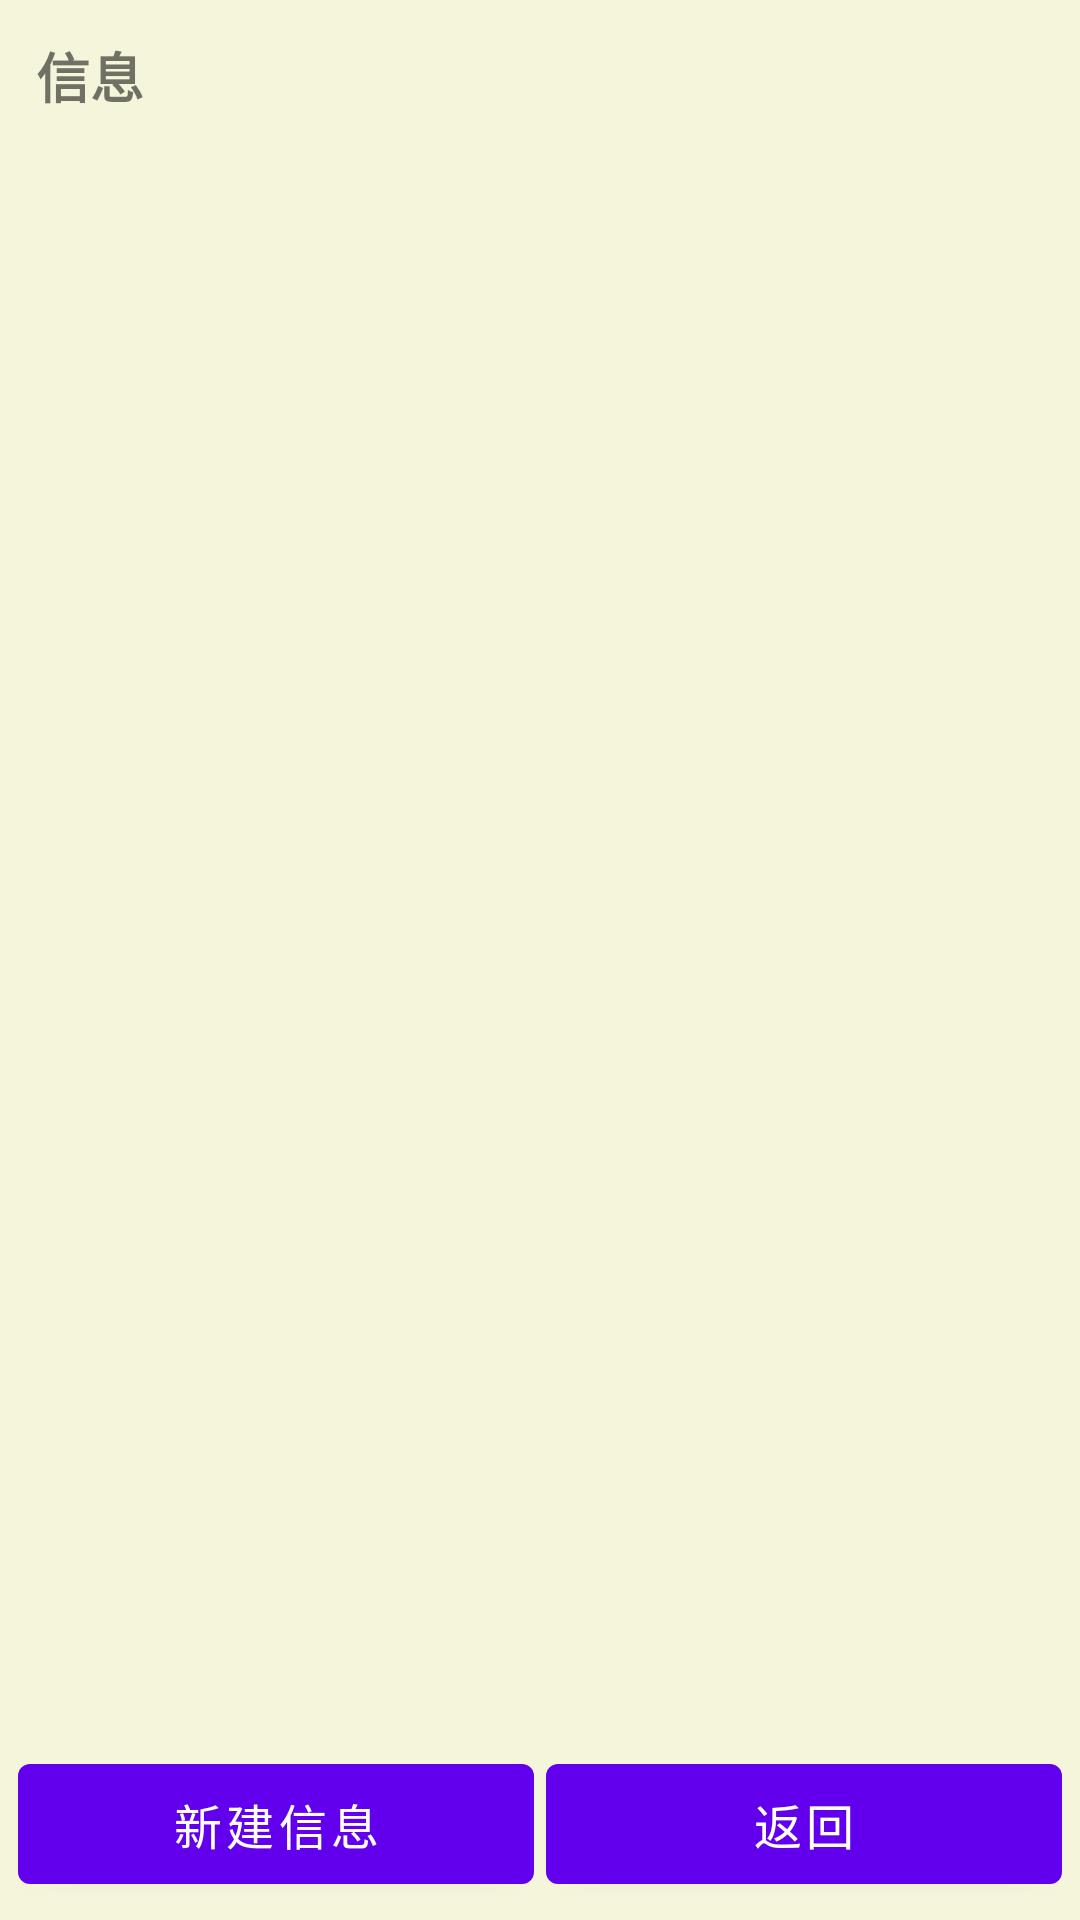

Write the Android layout XML for this screen, with the resource values it uses.
<!-- AndroidManifest.xml: application theme Theme.FeaturePhone -->
<!-- res/layout/activity_messages.xml -->
<?xml version="1.0" encoding="utf-8"?>
<LinearLayout xmlns:android="http://schemas.android.com/apk/res/android"
    android:layout_width="match_parent"
    android:layout_height="match_parent"
    android:orientation="vertical">

    <LinearLayout
        android:id="@+id/screenArea"
        android:layout_width="match_parent"
        android:layout_height="0dp"
        android:layout_weight="1"
        android:orientation="vertical"
        android:padding="12dp">

        <TextView
            android:id="@+id/tvTitle"
            android:layout_width="match_parent"
            android:layout_height="wrap_content"
            android:text="@string/menu_messages"
            android:textSize="18sp"
            android:textStyle="bold"
            android:includeFontPadding="false" />

        <FrameLayout
            android:layout_width="match_parent"
            android:layout_height="0dp"
            android:layout_weight="1"
            android:layout_marginTop="8dp">

            <androidx.recyclerview.widget.RecyclerView
                android:id="@+id/smsList"
                android:layout_width="match_parent"
                android:layout_height="match_parent" />

            <TextView
                android:id="@+id/tvEmpty"
                android:layout_width="match_parent"
                android:layout_height="match_parent"
                android:text="@string/no_sms"
                android:textSize="16sp"
                android:gravity="center"
                android:visibility="gone" />
        </FrameLayout>
    </LinearLayout>

    <LinearLayout
        android:id="@+id/keysArea"
        android:layout_width="match_parent"
        android:layout_height="wrap_content"
        android:orientation="horizontal"
        android:padding="4dp">

        <Button
            android:id="@+id/btnNew"
            android:layout_width="0dp"
            android:layout_height="52dp"
            android:layout_weight="1"
            android:layout_margin="2dp"
            android:text="@string/new_message"
            android:textSize="16sp" />

        <Button
            android:id="@+id/btnBack"
            android:layout_width="0dp"
            android:layout_height="52dp"
            android:layout_weight="1"
            android:layout_margin="2dp"
            android:text="@string/back"
            android:textSize="16sp" />
    </LinearLayout>
</LinearLayout>
<!-- resources referenced by this layout -->
<resources>
  <string name="back">返回</string>
  <string name="menu_messages">信息</string>
  <string name="new_message">新建信息</string>
  <string name="no_sms">暂无短信</string>
  <style name="Theme.FeaturePhone" parent="Theme.MaterialComponents.Light.NoActionBar">
          <item name="android:statusBarColor">#000000</item>
          <item name="android:navigationBarColor">#000000</item>
          <item name="android:windowBackground">#F5F5DC</item>
          <item name="android:windowAnimationStyle">@style/ActivityTransition</item>
      </style>
  <style name="ActivityTransition" parent="@android:style/Animation.Activity">
          <item name="android:activityOpenEnterAnimation">@anim/fade_in</item>
          <item name="android:activityOpenExitAnimation">@anim/fade_out</item>
          <item name="android:activityCloseEnterAnimation">@anim/fade_in</item>
          <item name="android:activityCloseExitAnimation">@anim/fade_out</item>
      </style>
</resources>
